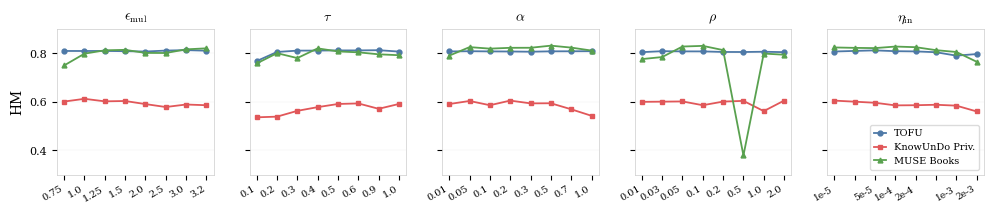

Write Python code to recreate this figure. (Note: this script raises an exception after producing the figure.)
"""Generate robustness sweep figures for BLADE appendix.

Figure 1: HM bar chart with mean ± range across sweep values for each param.
Figure 2: Lambda trajectory panel showing how lambda evolves under each sweep param.

Data: TOFU 1B forget01, KnowUnDo privacy, MUSE Books — all K=3, 40 runs each.
"""

import matplotlib
matplotlib.use('Agg')
import json
import numpy as np
import matplotlib.pyplot as plt
from pathlib import Path

plt.rcParams.update({
    'font.family': 'serif',
    'font.serif': ['Times New Roman', 'DejaVu Serif'],
    'font.size': 9,
    'axes.labelsize': 10,
    'axes.titlesize': 11,
    'xtick.labelsize': 8,
    'ytick.labelsize': 8,
    'legend.fontsize': 8,
    'figure.dpi': 600,
    'text.usetex': False,
    'mathtext.fontset': 'cm',
    'axes.linewidth': 0.5,
    'lines.linewidth': 1.4,
})

SAVES = Path("/data/open-unlearning/saves/unlearn")
OUT_DIR = Path("/data/open-unlearning/paper/figures")

# ── Data ──────────────────────────────────────────────────────────────────

# TOFU 1B forget01 K=3 HM values (from sweep_tofu_1b_01.md)
TOFU_HM = {
    r'$\epsilon_{\mathrm{mul}}$': {
        'values': [0.75, 1.0, 1.25, 1.5, 2.0, 2.5, 3.0, 3.2],
        'HM': [0.8098, 0.8097, 0.8099, 0.8089, 0.8075, 0.8114, 0.8133, 0.8108],
        'range': '0.75–3.2',
    },
    r'$\tau$': {
        'values': [0.1, 0.2, 0.3, 0.4, 0.5, 0.6, 0.9, 1.0],
        'HM': [0.7682, 0.8057, 0.8112, 0.8114, 0.8121, 0.8121, 0.8130, 0.8073],
        'range': '0.1–1.0',
    },
    r'$\alpha$': {
        'values': [0.01, 0.05, 0.1, 0.2, 0.3, 0.5, 0.7, 1.0],
        'HM': [0.8078, 0.8088, 0.8080, 0.8076, 0.8067, 0.8083, 0.8085, 0.8089],
        'range': '0.01–1.0',
    },
    r'$\rho$': {
        'values': [0.01, 0.03, 0.05, 0.1, 0.2, 0.5, 1.0, 2.0],
        'HM': [0.8049, 0.8089, 0.8081, 0.8080, 0.8057, 0.8055, 0.8066, 0.8049],
        'range': '0.01–2.0',
    },
    r'$\eta_{\mathrm{in}}$': {
        'values': ['1e-5', '2.5e-5', '5e-5', '1e-4', '2e-4', '5e-4', '1e-3', '2e-3'],
        'HM': [0.8076, 0.8100, 0.8122, 0.8089, 0.8080, 0.8046, 0.7905, 0.7970],
        'range': '1e-5–2e-3',
    },
}

# KnowUnDo privacy K=3 HM values (from sweep_knowundo_privacy/all_results.csv)
KNOWUNDO_HM = {
    r'$\epsilon_{\mathrm{mul}}$': {
        'HM': [0.6012, 0.6125, 0.6021, 0.6035, 0.5908, 0.5787, 0.5890, 0.5861],
    },
    r'$\tau$': {
        'HM': [0.5362, 0.5390, 0.5629, 0.5782, 0.5912, 0.5935, 0.5713, 0.5913],
    },
    r'$\alpha$': {
        'HM': [0.5910, 0.6036, 0.5861, 0.6052, 0.5937, 0.5942, 0.5694, 0.5425],
    },
    r'$\rho$': {
        'HM': [0.6000, 0.6008, 0.6017, 0.5861, 0.6011, 0.6040, 0.5618, 0.6051],
    },
    r'$\eta_{\mathrm{in}}$': {
        'HM': [0.6051, 0.6007, 0.5962, 0.5855, 0.5861, 0.5880, 0.5844, 0.5605],
    },
}

# MUSE Books K=3 HM values (from sweep_muse_books/all_results.csv)
# Ordered by sweep parameter value: 0.75, 1.0, 1.25, 1.5, 2.0, 2.5, 3.0, 3.2
MUSE_BOOKS_HM = {
    r'$\epsilon_{\mathrm{mul}}$': {
        'HM': [0.7501, 0.7987, 0.8125, 0.8144, 0.8018, 0.8014, 0.8164, 0.8207],
    },
    r'$\tau$': {
        'HM': [0.7583, 0.8007, 0.7805, 0.8205, 0.8079, 0.8042, 0.7960, 0.7923],
    },
    r'$\alpha$': {
        'HM': [0.7906, 0.8257, 0.8194, 0.8228, 0.8230, 0.8317, 0.8237, 0.8115],
    },
    r'$\rho$': {
        'HM': [0.7763, 0.7847, 0.8281, 0.8308, 0.8134, 0.3789, 0.7991, 0.7943],
    },
    r'$\eta_{\mathrm{in}}$': {
        'HM': [0.8243, 0.8226, 0.8216, 0.8280, 0.8254, 0.8131, 0.8056, 0.7654],
    },
}

# Lambda trajectory file paths (TOFU K=3)
LAMBDA_PATHS = {
    r'$\epsilon_{\mathrm{mul}}$': ('eps_mul', ['0.75', '1.5', '3.2']),
    r'$\tau$': ('tau', ['0.1', '0.5', '1.0']),
    r'$\alpha$': ('alpha_dual', ['0.01', '0.1', '1.0']),
    r'$\rho$': ('rho', ['0.01', '0.1', '2.0']),
    r'$\eta_{\mathrm{in}}$': ('eta_in', ['1e-5', '5e-4', '2e-3']),
}


# ── Figure 1: HM Robustness — one panel per param, lines per benchmark ───

# Sweep x-axis values (shared across benchmarks)
SWEEP_X = {
    r'$\epsilon_{\mathrm{mul}}$': [0.75, 1.0, 1.25, 1.5, 2.0, 2.5, 3.0, 3.2],
    r'$\tau$': [0.1, 0.2, 0.3, 0.4, 0.5, 0.6, 0.9, 1.0],
    r'$\alpha$': [0.01, 0.05, 0.1, 0.2, 0.3, 0.5, 0.7, 1.0],
    r'$\rho$': [0.01, 0.03, 0.05, 0.1, 0.2, 0.5, 1.0, 2.0],
    r'$\eta_{\mathrm{in}}$': [1e-5, 2.5e-5, 5e-5, 1e-4, 2e-4, 5e-4, 1e-3, 2e-3],
}

BENCH_COLORS = {
    'TOFU': '#4e79a7',
    'KnowUnDo Priv.': '#e15759',
    'MUSE Books': '#59a14f',
}


def fig_hm_robustness():
    params = list(TOFU_HM.keys())
    fig, axes = plt.subplots(1, 5, figsize=(10, 2.2), sharey=True)

    for idx, param in enumerate(params):
        ax = axes[idx]
        x_vals = SWEEP_X[param]
        x = np.arange(len(x_vals))

        # TOFU
        tofu_hm = np.array(TOFU_HM[param]['HM'])
        ax.plot(x, tofu_hm, marker='o', markersize=3.5, color=BENCH_COLORS['TOFU'],
                linewidth=1.3, label='TOFU')

        # KnowUnDo Privacy
        ku_hm = np.array(KNOWUNDO_HM[param]['HM'])
        ax.plot(x, ku_hm, marker='s', markersize=3.5, color=BENCH_COLORS['KnowUnDo Priv.'],
                linewidth=1.3, label='KnowUnDo Priv.')

        # MUSE Books
        muse_hm = np.array(MUSE_BOOKS_HM[param]['HM'])
        ax.plot(x, muse_hm, marker='^', markersize=3.5, color=BENCH_COLORS['MUSE Books'],
                linewidth=1.3, label='MUSE Books')

        # x-axis
        ax.set_xticks(x)
        if param == r'$\eta_{\mathrm{in}}$':
            ax.set_xticklabels(['1e-5', '', '5e-5', '1e-4', '2e-4', '', '1e-3', '2e-3'],
                               fontsize=6.5, rotation=30, ha='right')
        else:
            ax.set_xticklabels([str(v) for v in x_vals], fontsize=7, rotation=30, ha='right')

        ax.set_title(param, fontsize=10)
        if idx == 0:
            ax.set_ylabel('HM')

        ax.set_ylim(0.3, 0.9)

        if idx == 4:
            ax.legend(loc='lower right', fontsize=7, framealpha=0.7, handlelength=1.2)

        for spine in ax.spines.values():
            spine.set_color('#cccccc')
            spine.set_linewidth(0.5)
        ax.grid(axis='y', alpha=0.2, linewidth=0.3)

    fig.tight_layout(w_pad=1.5)
    out = OUT_DIR / 'fig_robustness_hm.pdf'
    fig.savefig(out, dpi=600, bbox_inches='tight')
    print(f'Saved: {out}')
    plt.close()


# ── Figure 2: Lambda Trajectory Panel (2 rows: TOFU + KnowUnDo) ──────────

# KnowUnDo Privacy lambda paths (prefix: privacy_k3_sweep_)
KNOWUNDO_LAMBDA_PATHS = {
    r'$\epsilon_{\mathrm{mul}}$': ('eps_mul', ['0.75', '1.5', '3.2']),
    r'$\tau$': ('tau', ['0.1', '0.5', '1.0']),
    r'$\alpha$': ('alpha_dual', ['0.01', '0.2', '1.0']),
    r'$\rho$': ('rho', ['0.01', '0.1', '2.0']),
    r'$\eta_{\mathrm{in}}$': ('eta_in', ['1e-5', '2e-4', '2e-3']),
}

# MUSE Books lambda paths (prefix: books_k3_sweep_)
MUSE_BOOKS_LAMBDA_PATHS = {
    r'$\epsilon_{\mathrm{mul}}$': ('eps_mul', ['0.75', '1.5', '3.2']),
    r'$\tau$': ('tau', ['0.1', '0.5', '1.0']),
    r'$\alpha$': ('alpha_dual', ['0.01', '0.5', '1.0']),
    r'$\rho$': ('rho', ['0.01', '0.1', '2.0']),
    r'$\eta_{\mathrm{in}}$': ('eta_in', ['1e-5', '2e-4', '2e-3']),
}


def fig_lambda_trajectories():
    fig, axes = plt.subplots(3, 5, figsize=(10, 5.4), sharey=False)

    cmap = ['#1f77b4', '#ff7f0e', '#d62728']

    # Row 0: TOFU
    for idx, (param_label, (param_key, selected_vals)) in enumerate(LAMBDA_PATHS.items()):
        ax = axes[0, idx]

        for i, val in enumerate(selected_vals):
            path = SAVES / f'sweep_{param_key}_{val}' / 'lora_bial_history.json'
            if not path.exists():
                continue
            with open(path) as f:
                h = json.load(f)
            steps = [r['step'] for r in h]
            lam = [r['lambda'] for r in h]
            ax.plot(steps, lam, color=cmap[i], linewidth=1.3,
                    label=f'{val}', alpha=0.9)

        if idx == 0:
            ax.set_ylabel(r'$\lambda$ (TOFU)')
        ax.set_title(param_label, fontsize=10)
        ax.legend(loc='best', framealpha=0.7, handlelength=1.2, fontsize=7)

        for spine in ax.spines.values():
            spine.set_color('#cccccc')
            spine.set_linewidth(0.5)
        ax.grid(alpha=0.2, linewidth=0.3)

    # Row 1: KnowUnDo Privacy
    for idx, (param_label, (param_key, selected_vals)) in enumerate(KNOWUNDO_LAMBDA_PATHS.items()):
        ax = axes[1, idx]

        for i, val in enumerate(selected_vals):
            path = SAVES / f'privacy_k3_sweep_{param_key}_{val}' / 'lora_bial_history.json'
            if not path.exists():
                continue
            with open(path) as f:
                h = json.load(f)
            steps = [r['step'] for r in h]
            lam = [r['lambda'] for r in h]
            ax.plot(steps, lam, color=cmap[i], linewidth=1.3,
                    label=f'{val}', alpha=0.9)

        if idx == 0:
            ax.set_ylabel(r'$\lambda$ (KU Priv.)')
        ax.legend(loc='best', framealpha=0.7, handlelength=1.2, fontsize=7)

        for spine in ax.spines.values():
            spine.set_color('#cccccc')
            spine.set_linewidth(0.5)
        ax.grid(alpha=0.2, linewidth=0.3)

    # Row 2: MUSE Books
    for idx, (param_label, (param_key, selected_vals)) in enumerate(MUSE_BOOKS_LAMBDA_PATHS.items()):
        ax = axes[2, idx]

        for i, val in enumerate(selected_vals):
            path = SAVES / f'books_k3_sweep_{param_key}_{val}' / 'lora_bial_history.json'
            if not path.exists():
                continue
            with open(path) as f:
                h = json.load(f)
            steps = [r['step'] for r in h]
            lam = [r['lambda'] for r in h]
            ax.plot(steps, lam, color=cmap[i], linewidth=1.3,
                    label=f'{val}', alpha=0.9)

        ax.set_xlabel('Step')
        if idx == 0:
            ax.set_ylabel(r'$\lambda$ (MUSE Books)')
        ax.legend(loc='best', framealpha=0.7, handlelength=1.2, fontsize=7)

        for spine in ax.spines.values():
            spine.set_color('#cccccc')
            spine.set_linewidth(0.5)
        ax.grid(alpha=0.2, linewidth=0.3)

    fig.tight_layout(h_pad=2.0, w_pad=1.5)
    out = OUT_DIR / 'fig_robustness_lambda.pdf'
    fig.savefig(out, dpi=600, bbox_inches='tight')
    print(f'Saved: {out}')
    plt.close()


if __name__ == '__main__':
    fig_hm_robustness()
    fig_lambda_trajectories()
    print('Done.')
